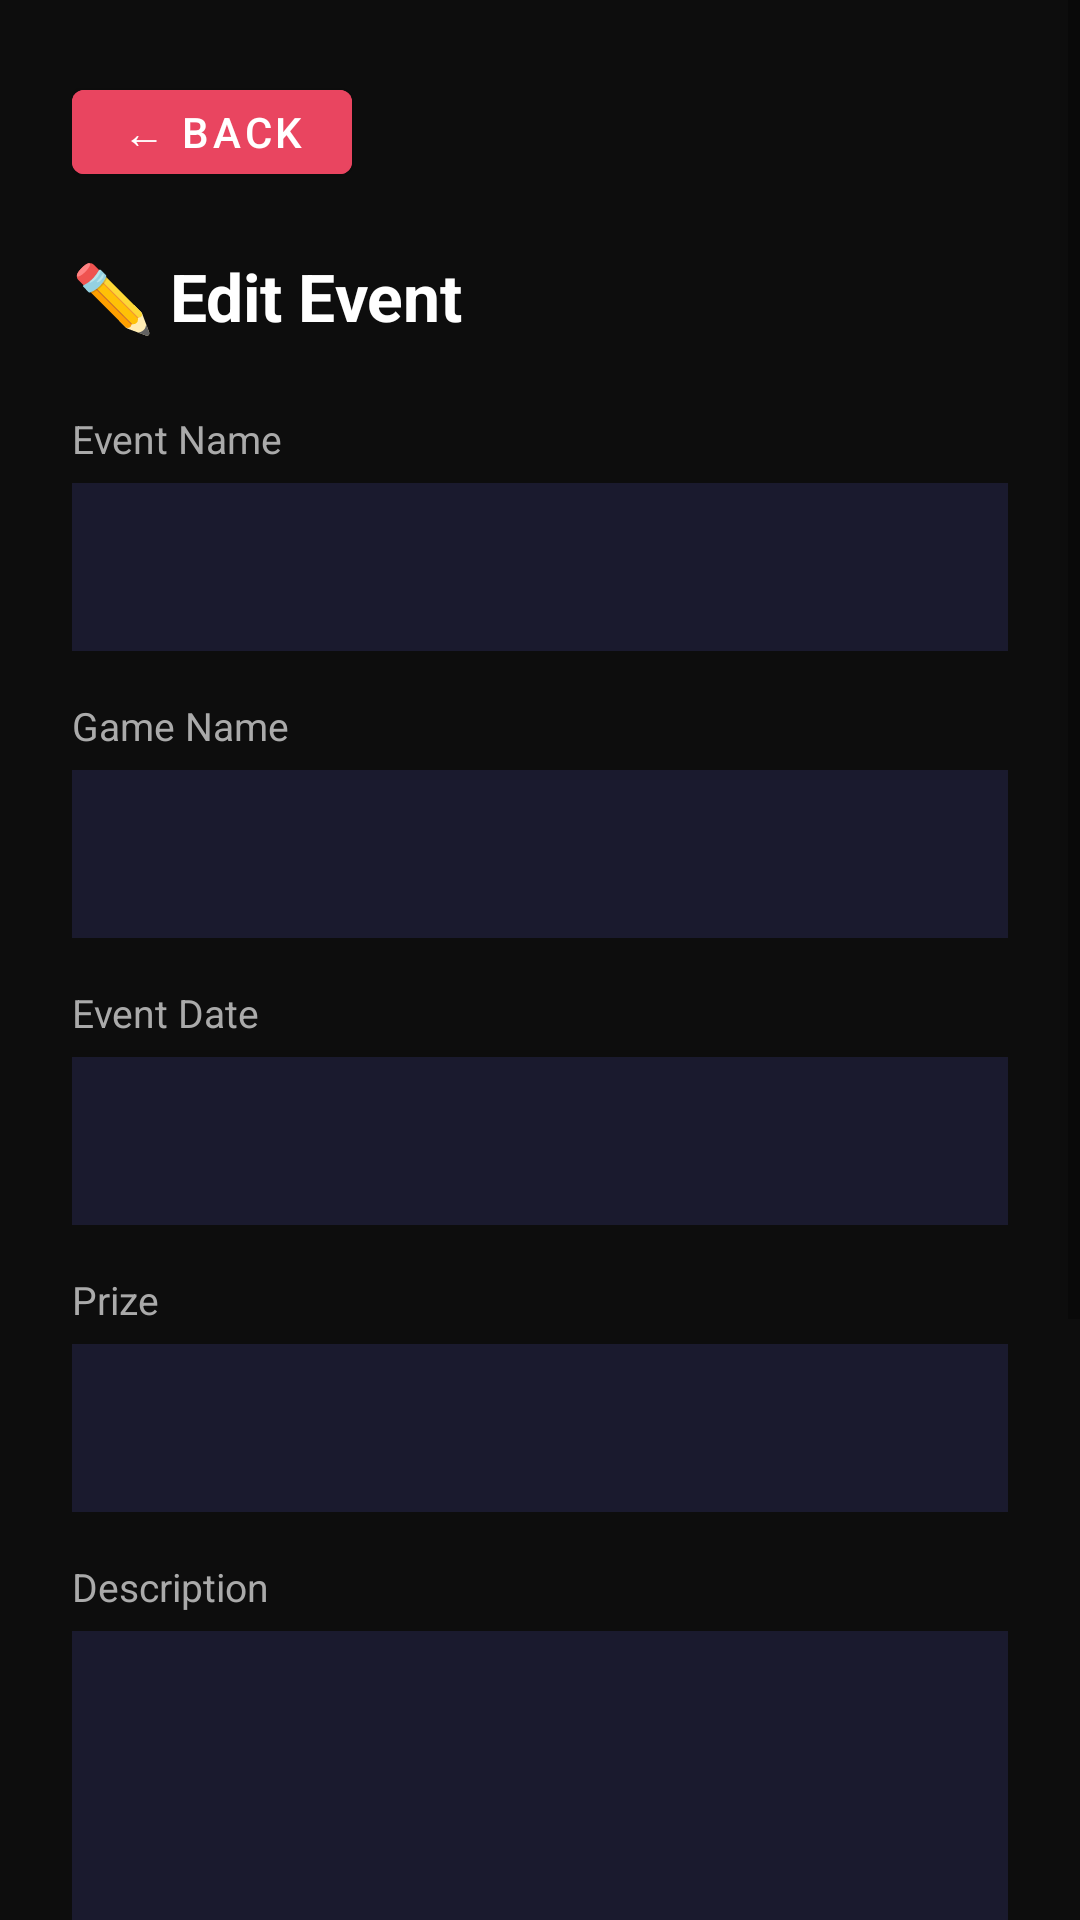

Reconstruct the res/layout file that produces this screen, plus the resources it refers to.
<!-- AndroidManifest.xml: application theme Theme.AIUBeSportsClub -->
<!-- res/layout/fragment_admin_edit_event.xml -->
<?xml version="1.0" encoding="utf-8"?>
<ScrollView
    xmlns:android="http://schemas.android.com/apk/res/android"
    android:layout_width="match_parent"
    android:layout_height="match_parent"
    android:background="@color/dark_bg">

    <LinearLayout
        android:layout_width="match_parent"
        android:layout_height="wrap_content"
        android:orientation="vertical"
        android:padding="24dp">

        <Button
            android:id="@+id/btnBackEdit"
            android:layout_width="wrap_content"
            android:layout_height="40dp"
            android:text="← Back"
            android:textColor="@color/white"
            android:backgroundTint="@color/accent"
            android:layout_marginBottom="20dp"/>

        <TextView
            android:layout_width="wrap_content"
            android:layout_height="wrap_content"
            android:text="✏️ Edit Event"
            android:textSize="22sp"
            android:textStyle="bold"
            android:textColor="@color/white"
            android:layout_marginBottom="24dp"/>

        <TextView
            android:layout_width="match_parent"
            android:layout_height="wrap_content"
            android:text="Event Name"
            android:textSize="13sp"
            android:textColor="@color/light_gray"
            android:layout_marginBottom="6dp"/>

        <EditText
            android:id="@+id/etEditEventName"
            android:layout_width="match_parent"
            android:layout_height="56dp"
            android:textColor="@color/white"
            android:background="@color/card_bg"
            android:padding="14dp"
            android:inputType="text"
            android:layout_marginBottom="16dp"/>

        <TextView
            android:layout_width="match_parent"
            android:layout_height="wrap_content"
            android:text="Game Name"
            android:textSize="13sp"
            android:textColor="@color/light_gray"
            android:layout_marginBottom="6dp"/>

        <EditText
            android:id="@+id/etEditGameName"
            android:layout_width="match_parent"
            android:layout_height="56dp"
            android:textColor="@color/white"
            android:background="@color/card_bg"
            android:padding="14dp"
            android:inputType="text"
            android:layout_marginBottom="16dp"/>

        <TextView
            android:layout_width="match_parent"
            android:layout_height="wrap_content"
            android:text="Event Date"
            android:textSize="13sp"
            android:textColor="@color/light_gray"
            android:layout_marginBottom="6dp"/>

        <EditText
            android:id="@+id/etEditEventDate"
            android:layout_width="match_parent"
            android:layout_height="56dp"
            android:textColor="@color/white"
            android:background="@color/card_bg"
            android:padding="14dp"
            android:inputType="text"
            android:layout_marginBottom="16dp"/>

        <TextView
            android:layout_width="match_parent"
            android:layout_height="wrap_content"
            android:text="Prize"
            android:textSize="13sp"
            android:textColor="@color/light_gray"
            android:layout_marginBottom="6dp"/>

        <EditText
            android:id="@+id/etEditEventPrize"
            android:layout_width="match_parent"
            android:layout_height="56dp"
            android:textColor="@color/white"
            android:background="@color/card_bg"
            android:padding="14dp"
            android:inputType="text"
            android:layout_marginBottom="16dp"/>

        <TextView
            android:layout_width="match_parent"
            android:layout_height="wrap_content"
            android:text="Description"
            android:textSize="13sp"
            android:textColor="@color/light_gray"
            android:layout_marginBottom="6dp"/>

        <EditText
            android:id="@+id/etEditEventDescription"
            android:layout_width="match_parent"
            android:layout_height="120dp"
            android:textColor="@color/white"
            android:background="@color/card_bg"
            android:padding="14dp"
            android:inputType="textMultiLine"
            android:gravity="top"
            android:layout_marginBottom="28dp"/>
        
        <TextView
            android:layout_width="match_parent"
            android:layout_height="wrap_content"
            android:text="Banner Image URL (Optional)"
            android:textSize="13sp"
            android:textColor="@color/light_gray"
            android:layout_marginTop="14dp"
            android:layout_marginBottom="6dp"/>

        <EditText
            android:id="@+id/etEditBannerUrl"
            android:layout_width="match_parent"
            android:layout_height="56dp"
            android:hint="https://raw.githubusercontent.com/..."
            android:textColor="@color/white"
            android:textColorHint="@color/light_gray"
            android:background="@color/card_bg"
            android:padding="14dp"
            android:inputType="textUri"
            android:layout_marginBottom="14dp"/>

        
        <Button
            android:id="@+id/btnPreviewEditBanner"
            android:layout_width="match_parent"
            android:layout_height="44dp"
            android:text="Preview Image"
            android:textColor="@color/white"
            android:backgroundTint="@color/accent_blue"
            android:layout_marginBottom="8dp"/>

        
        <ImageView
            android:id="@+id/ivEditBannerPreview"
            android:layout_width="match_parent"
            android:layout_height="160dp"
            android:scaleType="centerCrop"
            android:visibility="gone"
            android:layout_marginBottom="14dp"
            android:contentDescription="Banner preview"/>

        <Button
            android:id="@+id/btnUpdateEvent"
            android:layout_width="match_parent"
            android:layout_height="56dp"
            android:text="✅  Update Event"
            android:textSize="16sp"
            android:textColor="@color/white"
            android:backgroundTint="@color/accent"/>

    </LinearLayout>
</ScrollView>
<!-- resources referenced by this layout -->
<resources>
  <color name="accent">#E94560</color>
  <color name="accent_blue">#0F3460</color>
  <color name="card_bg">#1A1A2E</color>
  <color name="dark_bg">#0D0D0D</color>
  <color name="light_gray">#AAAAAA</color>
  <color name="white">#FFFFFF</color>
  <style name="Theme.AIUBeSportsClub" parent="Theme.MaterialComponents.DayNight.NoActionBar">
  
          <item name="colorPrimary">@color/accent_main</item>
          <item name="colorPrimaryVariant">@color/accent_navy</item>
          <item name="colorOnPrimary">@color/white</item>
          <item name="android:windowBackground">@color/dark_bg</item>
          <item name="colorSurface">@color/card_bg</item>
          <item name="colorOnSurface">@color/white</item>
          <item name="android:statusBarColor">@color/card_bg</item>
          <item name="android:navigationBarColor">@color/dark_bg</item>
          <item name="android:windowLightStatusBar">false</item>
  
          
  
      </style>
  <color name="accent_main">#E94560</color>
  <color name="accent_navy">#0F3460</color>
</resources>
